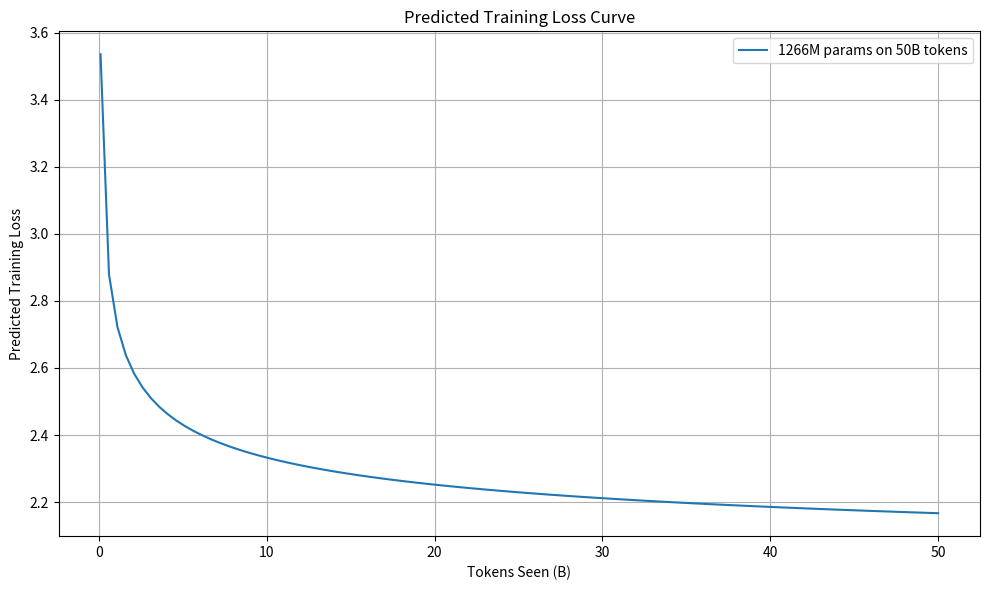

Recreate this plot in Python.
import matplotlib.pyplot as plt
import numpy as np


"""
Plots the loss curve using values from Hoffman
"""

# Constants from previous fitting
c = 1.69
alpha = 0.34
beta = 0.28
A = 230.307
B = 288.669

# Fixed model size and dataset size
N = 1266.8e6  # 1266.8M parameters
D = 50e9    # 50B tokens

# Simulate training curve: loss as a function of partial token exposure
# We'll simulate the model being trained on a subset of D, ranging from 0.1B to 50B
token_range_partial = np.linspace(0.1e9, D, 100)

# Compute training loss curve
loss_curve = c + A / (N ** alpha) + B / (token_range_partial ** beta)

# Plot
plt.figure(figsize=(10, 6))
plt.plot(token_range_partial / 1e9, loss_curve, label=f'{int(N/1e6)}M params on {int(D/1e9)}B tokens')
plt.xlabel('Tokens Seen (B)')
plt.ylabel('Predicted Training Loss')
plt.title('Predicted Training Loss Curve')
plt.grid(True)
plt.legend()
plt.tight_layout()
plt.show()
